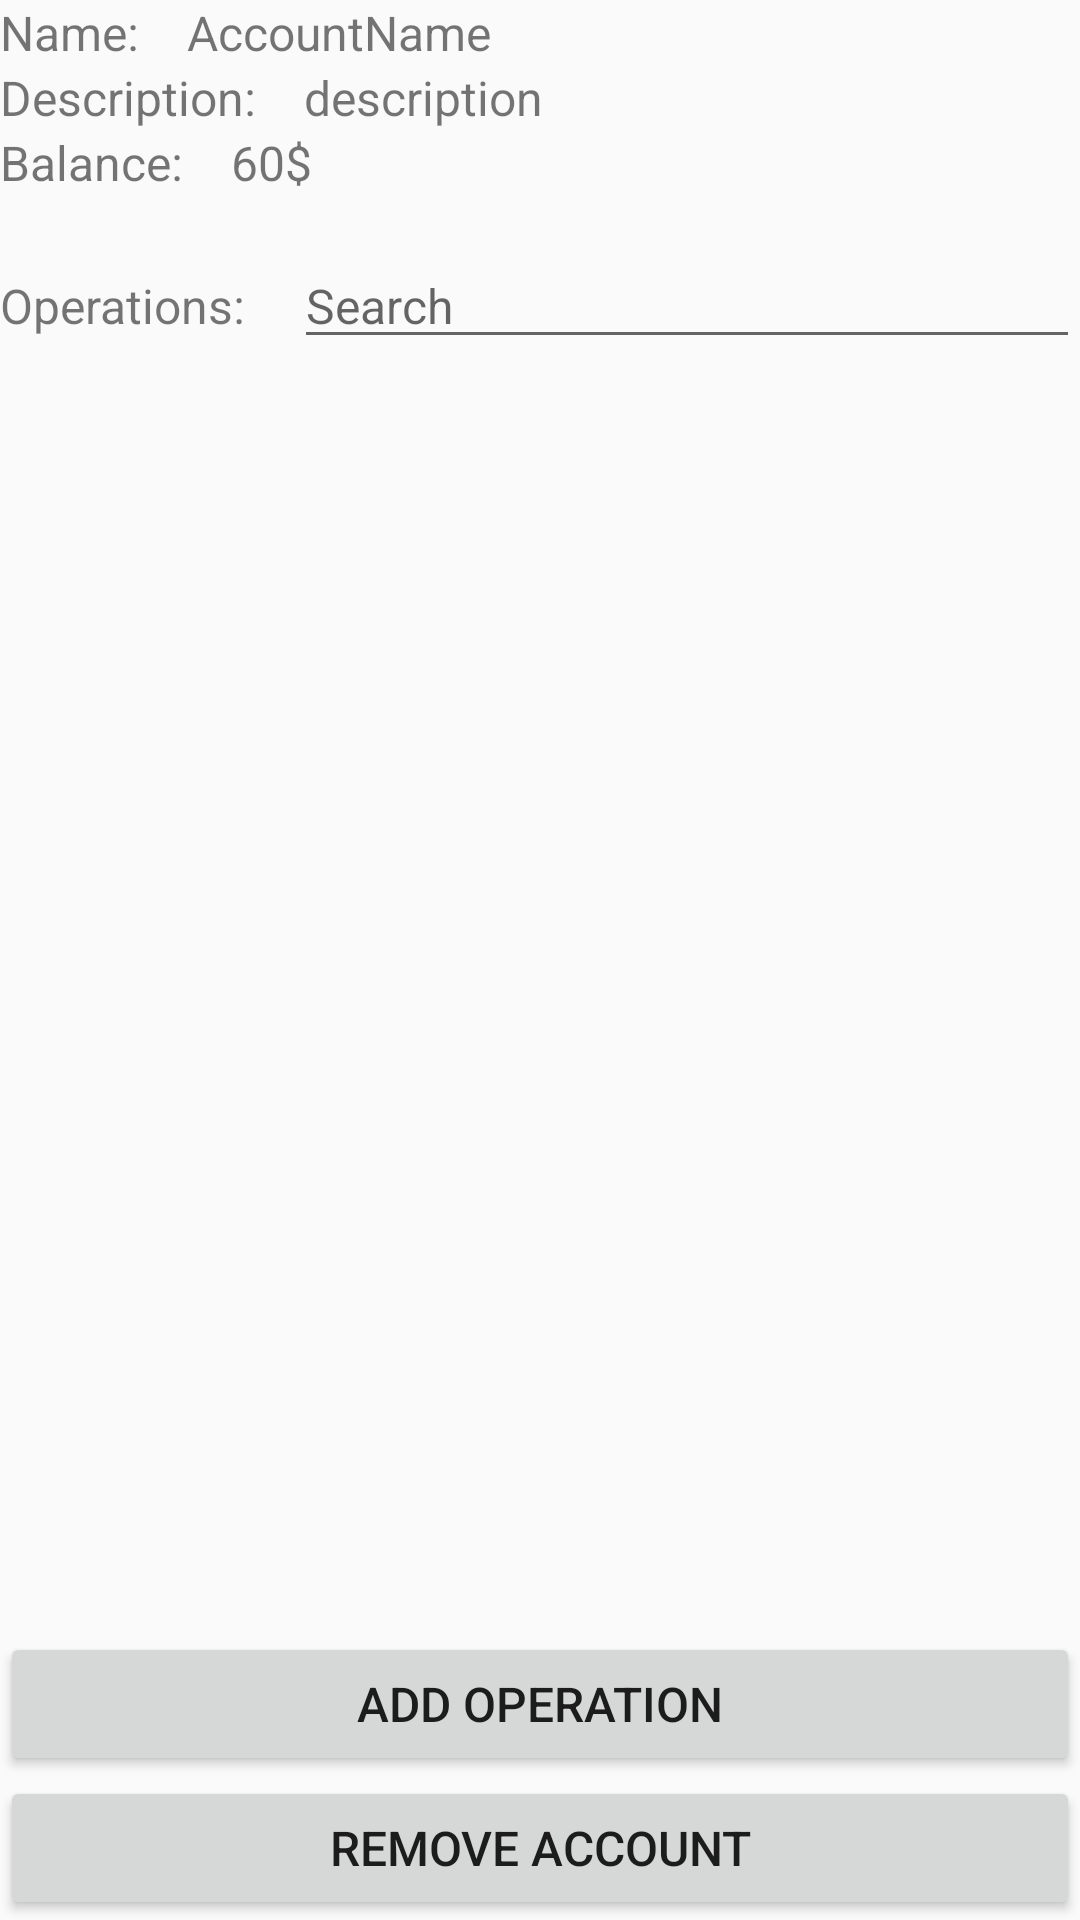

Write the Android layout XML for this screen, with the resource values it uses.
<!-- AndroidManifest.xml: application theme AppTheme -->
<!-- res/layout/f_info_account.xml -->
<?xml version="1.0" encoding="utf-8"?>
<LinearLayout xmlns:android="http://schemas.android.com/apk/res/android"
              xmlns:tools="http://schemas.android.com/tools"
              android:layout_width="match_parent"
              android:layout_height="match_parent"
              android:orientation="vertical">

    <include layout="@layout/item_account"/>

    <LinearLayout
        android:layout_width="match_parent"
        android:layout_height="wrap_content"
        android:orientation="horizontal">

        <TextView
            android:layout_width="wrap_content"
            android:layout_height="wrap_content"
            android:layout_marginBottom="16dp"
            android:text="@string/operations"/>

        <EditText
            android:id="@+id/edit_search"
            android:layout_width="match_parent"
            android:layout_height="wrap_content"
            android:layout_marginStart="16dp"
            android:hint="@string/search"/>

    </LinearLayout>


    <androidx.recyclerview.widget.RecyclerView
        android:id="@+id/rv_operations"
        android:layout_width="match_parent"
        android:layout_height="0dp"
        android:layout_weight="1"
        tools:listitem="@layout/item_operation"/>

    <Button
        android:id="@+id/btn_add_operation"
        android:layout_width="match_parent"
        android:layout_height="wrap_content"
        android:text="@string/add_operation"/>

    <Button
        android:id="@+id/btn_remove_account"
        android:layout_width="match_parent"
        android:layout_height="wrap_content"
        android:text="@string/remove_account"/>

</LinearLayout>
<!-- res/layout/item_account.xml (included above) -->
<?xml version="1.0" encoding="utf-8"?>
<LinearLayout xmlns:android="http://schemas.android.com/apk/res/android"
              xmlns:tools="http://schemas.android.com/tools"
              android:layout_width="match_parent"
              android:layout_height="wrap_content"
              android:layout_marginBottom="16dp"
              android:elevation="10dp"
              android:orientation="vertical">

    <LinearLayout
        android:layout_width="match_parent"
        android:layout_height="wrap_content"
        android:orientation="horizontal">

        <TextView
            android:layout_width="wrap_content"
            android:layout_height="wrap_content"
            android:text="@string/name"/>

        <TextView
            android:id="@+id/tv_name"
            android:layout_width="wrap_content"
            android:layout_height="wrap_content"
            android:paddingStart="16dp"
            tools:text="AccountName"/>
    </LinearLayout>


    <LinearLayout
        android:layout_width="match_parent"
        android:layout_height="wrap_content"
        android:orientation="horizontal">

        <TextView
            android:layout_width="wrap_content"
            android:layout_height="wrap_content"
            android:text="@string/description"/>

        <TextView
            android:id="@+id/tv_description"
            android:layout_width="wrap_content"
            android:layout_height="wrap_content"
            android:paddingStart="16dp"
            tools:text="description"/>
    </LinearLayout>

    <LinearLayout
        android:layout_width="match_parent"
        android:layout_height="wrap_content"
        android:orientation="horizontal">

        <TextView
            android:layout_width="wrap_content"
            android:layout_height="wrap_content"
            android:text="@string/balance"/>

        <TextView
            android:id="@+id/tv_balance"
            android:layout_width="wrap_content"
            android:layout_height="wrap_content"
            android:paddingStart="16dp"
            tools:text="60$"/>
    </LinearLayout>

</LinearLayout>
<!-- res/layout/item_operation.xml (included above) -->
<?xml version="1.0" encoding="utf-8"?>
<LinearLayout xmlns:android="http://schemas.android.com/apk/res/android"
              xmlns:tools="http://schemas.android.com/tools"
              android:layout_width="match_parent"
              android:layout_height="wrap_content"
              android:orientation="vertical"
              android:paddingBottom="16dp">

    <LinearLayout
        android:layout_width="wrap_content"
        android:layout_height="wrap_content"
        android:orientation="horizontal">

        <TextView
            android:layout_width="match_parent"
            android:layout_height="wrap_content"
            android:text="@string/date"/>

        <TextView
            android:id="@+id/tv_date"
            android:layout_width="wrap_content"
            android:layout_height="wrap_content"
            android:paddingStart="16dp"
            tools:text="08.01.19 16:30"/>
    </LinearLayout>

    <LinearLayout
        android:layout_width="wrap_content"
        android:layout_height="wrap_content"
        android:orientation="horizontal">

        <TextView
            android:layout_width="match_parent"
            android:layout_height="wrap_content"
            android:text="@string/type"/>

        <TextView
            android:id="@+id/tv_type"
            android:layout_width="wrap_content"
            android:layout_height="wrap_content"
            android:paddingStart="16dp"
            tools:text="Income"/>
    </LinearLayout>

    <LinearLayout
        android:layout_width="wrap_content"
        android:layout_height="wrap_content"
        android:orientation="horizontal">

        <TextView
            android:layout_width="match_parent"
            android:layout_height="wrap_content"
            android:text="@string/value"/>

        <TextView
            android:id="@+id/tv_value_balance"
            android:layout_width="wrap_content"
            android:layout_height="wrap_content"
            android:paddingStart="16dp"
            tools:text="35235"/>
    </LinearLayout>

    <LinearLayout
        android:layout_width="wrap_content"
        android:layout_height="wrap_content"
        android:orientation="horizontal">

        <TextView
            android:layout_width="match_parent"
            android:layout_height="wrap_content"
            android:text="@string/from"/>

        <TextView
            android:id="@+id/tv_from_account"
            android:layout_width="wrap_content"
            android:layout_height="wrap_content"
            android:paddingStart="16dp"
            tools:text="Alfabank"/>
    </LinearLayout>

    <LinearLayout
        android:layout_width="wrap_content"
        android:layout_height="wrap_content"
        android:orientation="horizontal">

        <TextView
            android:layout_width="match_parent"
            android:layout_height="wrap_content"
            android:text="@string/to"/>

        <TextView
            android:id="@+id/tv_to_account"
            android:layout_width="wrap_content"
            android:layout_height="wrap_content"
            android:paddingStart="16dp"
            tools:text="Bettabank"/>
    </LinearLayout>


    <LinearLayout
        android:layout_width="wrap_content"
        android:layout_height="wrap_content"
        android:orientation="horizontal">

        <TextView
            android:layout_width="match_parent"
            android:layout_height="wrap_content"
            android:text="@string/description"/>

        <TextView
            android:id="@+id/tv_description"
            android:layout_width="wrap_content"
            android:layout_height="wrap_content"
            android:paddingStart="16dp"
            tools:text="description"/>
    </LinearLayout>


</LinearLayout>
<!-- resources referenced by this layout -->
<resources>
  <string name="add_operation">Add operation</string>
  <string name="balance">Balance:</string>
  <string name="date">Date:</string>
  <string name="description">Description:</string>
  <string name="from">From:</string>
  <string name="name">Name:</string>
  <string name="operations">Operations:</string>
  <string name="remove_account">Remove account</string>
  <string name="search">Search</string>
  <string name="to">To:</string>
  <string name="type">Type:</string>
  <string name="value">Value:</string>
  <style name="AppTheme" parent="Theme.AppCompat.DayNight.NoActionBar">
          
          <item name="colorPrimary">@color/colorPrimary</item>
          <item name="colorPrimaryDark">@color/colorPrimaryDark</item>
          <item name="colorAccent">@color/colorAccent</item>
          <item name="android:textSize">16sp</item>
      </style>
  <!-- not gathered from this repository: default colours our renderer supplied (Android Studio template values) -->
  <color name="colorPrimary">#FF6200EE</color>
  <color name="colorPrimaryDark">#FF3700B3</color>
  <color name="colorAccent">#FF03DAC5</color>
</resources>
